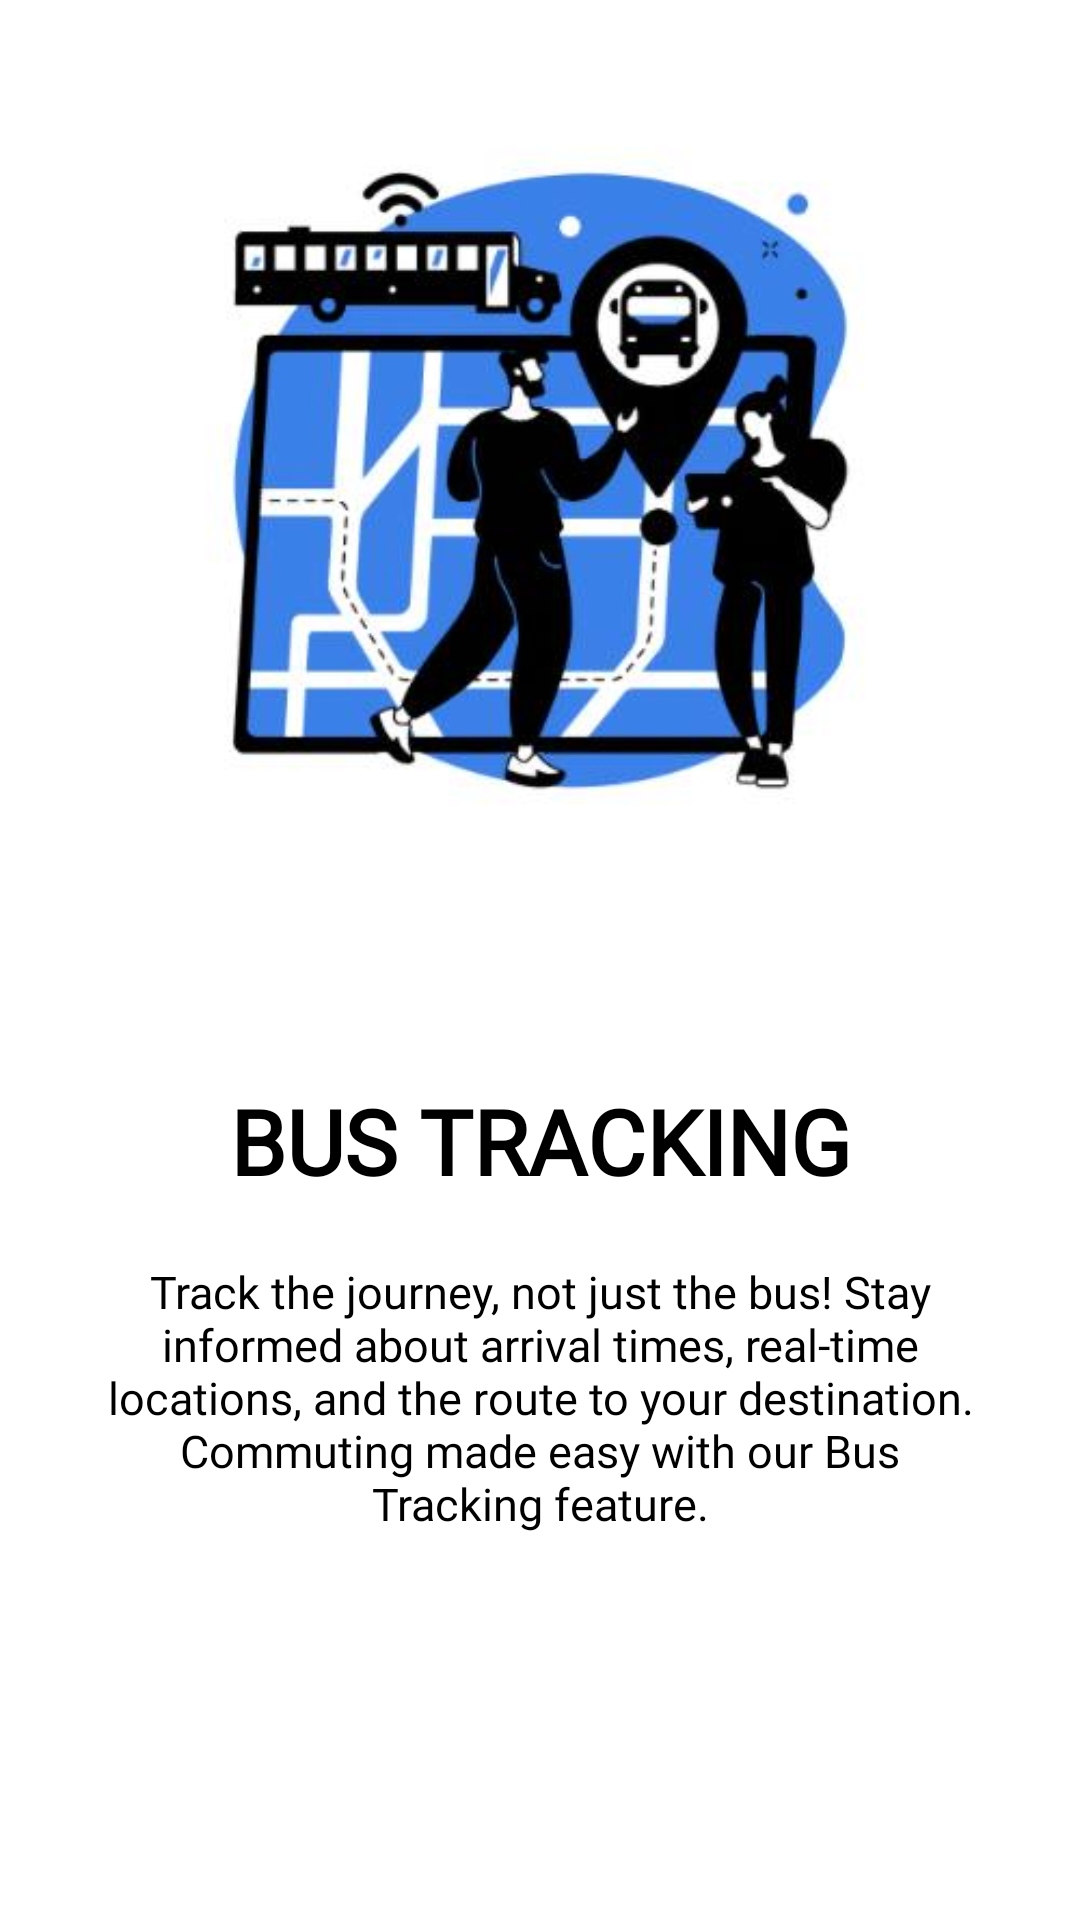

Layout XML and referenced resources for this Android screen:
<!-- AndroidManifest.xml: application theme Theme.RoadLINK4 -->
<!-- res/layout/slider_screen.xml -->
<?xml version="1.0" encoding="utf-8"?>
<LinearLayout xmlns:android="http://schemas.android.com/apk/res/android"
    xmlns:app="http://schemas.android.com/apk/res-auto"
    android:layout_width="match_parent"
    android:layout_height="match_parent"
    android:background="@color/white"
    android:orientation="vertical"
    app:flow_horizontalAlign="center">

    <ImageView
        android:id="@+id/sliderImage"
        android:layout_width="match_parent"
        android:layout_height="300dp"
        android:layout_marginTop="10dp"
        android:scaleType="centerCrop"
        android:src="@drawable/bustrackempty" />

    <TextView
        android:id="@+id/sliderTitle"
        android:layout_width="match_parent"
        android:layout_height="wrap_content"
        android:layout_marginTop="50dp"
        android:fontFamily="@font/nunito_bold"
        android:text="BUS TRACKING"
        android:textAlignment="center"
        android:textColor="@color/black"
        android:textSize="30sp"
        android:textStyle="bold" />

    <TextView
        android:id="@+id/sliderDesc"
        android:layout_width="match_parent"
        android:layout_height="wrap_content"
        android:layout_marginHorizontal="30dp"
        android:layout_marginTop="20dp"
        android:fontFamily="@font/poppins_medium"
        android:text="@string/screen1desc"
        android:textAlignment="center"
        android:textColor="@color/black"
        android:textSize="15sp" />

</LinearLayout>
<!-- resources referenced by this layout -->
<resources>
  <color name="black">#FF000000</color>
  <color name="white">#FFFFFFFF</color>
  <!-- drawable bustrackempty: jpg bitmap (drawable, 19416 bytes) -->
  <string name="screen1desc">Track the journey, not just the bus! Stay informed about arrival times, real-time locations, and the route to your destination. Commuting made easy with our Bus Tracking feature.</string>
  <style name="Theme.RoadLINK4" parent="Base.Theme.RoadLINK4" />
  <style name="Base.Theme.RoadLINK4" parent="Theme.AppCompat.Light.NoActionBar">
          
          
      </style>
</resources>
